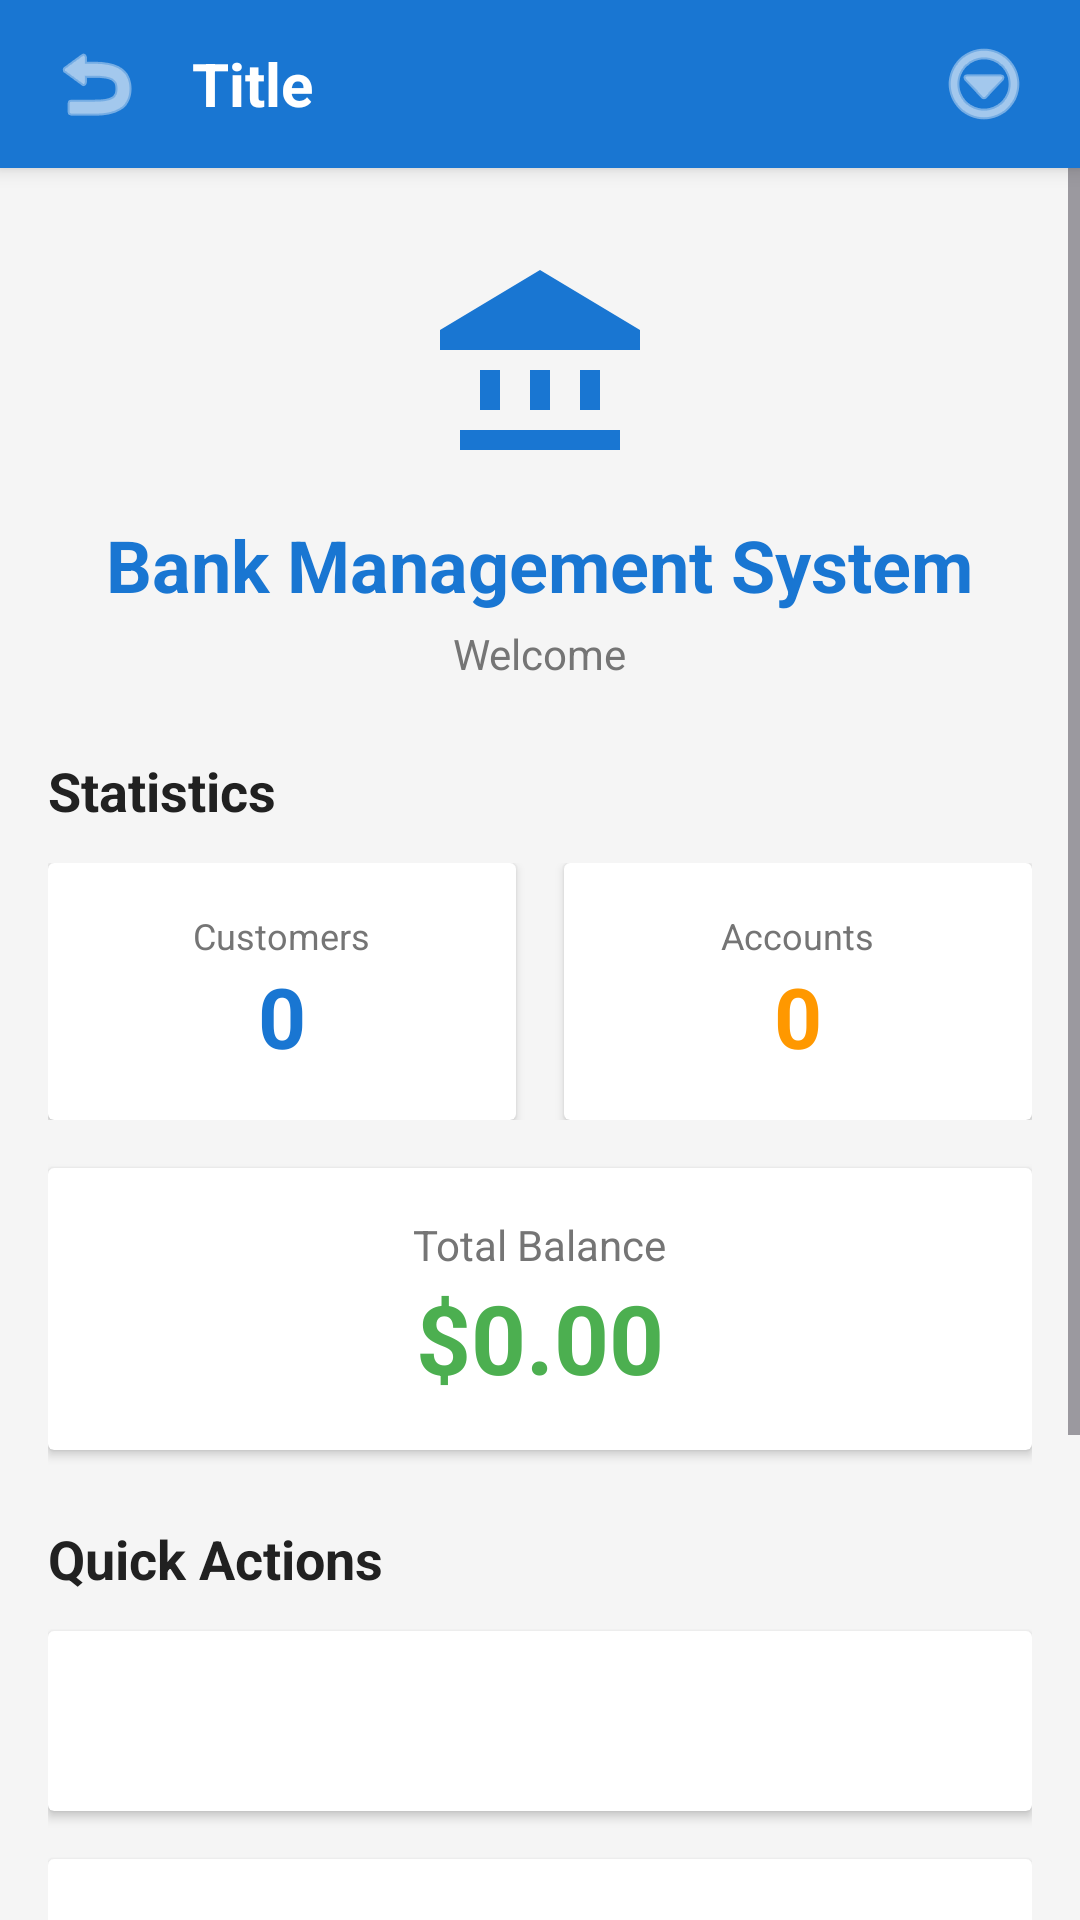

Write the Android layout XML for this screen, with the resource values it uses.
<!-- AndroidManifest.xml: application theme Theme._26937_midterm_bank -->
<!-- res/layout/activity_main.xml -->
<?xml version="1.0" encoding="utf-8"?>
<LinearLayout xmlns:android="http://schemas.android.com/apk/res/android"
    android:layout_width="match_parent"
    android:layout_height="match_parent"
    android:orientation="vertical"
    android:background="@color/background">

    <include layout="@layout/toolbar_layout"/>

    <ScrollView
        android:layout_width="match_parent"
        android:layout_height="match_parent"
        android:fillViewport="true">

    <LinearLayout
        android:layout_width="match_parent"
        android:layout_height="wrap_content"
        android:orientation="vertical"
        android:padding="16dp">

        <ImageView
            android:id="@+id/ivBankLogo"
            android:layout_width="80dp"
            android:layout_height="80dp"
            android:src="@drawable/ic_bank"
            android:layout_gravity="center_horizontal"
            android:layout_marginTop="8dp"
            android:layout_marginBottom="12dp"/>

        <TextView
            android:id="@+id/tvBankName"
            android:layout_width="wrap_content"
            android:layout_height="wrap_content"
            android:text="Bank Management System"
            android:textSize="24sp"
            android:textStyle="bold"
            android:textColor="@color/primary"
            android:layout_gravity="center_horizontal"
            android:layout_marginBottom="4dp"/>

        <TextView
            android:id="@+id/tvWelcome"
            android:layout_width="wrap_content"
            android:layout_height="wrap_content"
            android:text="Welcome"
            android:textSize="14sp"
            android:textColor="@color/text_secondary"
            android:layout_gravity="center_horizontal"
            android:layout_marginBottom="24dp"/>

        <TextView
            android:layout_width="wrap_content"
            android:layout_height="wrap_content"
            android:text="Statistics"
            android:textSize="18sp"
            android:textStyle="bold"
            android:textColor="@color/text_primary"
            android:layout_marginBottom="12dp"/>

        <LinearLayout
            android:layout_width="match_parent"
            android:layout_height="wrap_content"
            android:orientation="horizontal"
            android:layout_marginBottom="16dp">

            <androidx.cardview.widget.CardView
                android:layout_width="0dp"
                android:layout_height="wrap_content"
                android:layout_weight="1"
                android:layout_marginEnd="8dp"
                android:elevation="4dp"
                android:radius="12dp">

                <LinearLayout
                    android:layout_width="match_parent"
                    android:layout_height="wrap_content"
                    android:orientation="vertical"
                    android:padding="16dp"
                    android:gravity="center">

                    <TextView
                        android:layout_width="wrap_content"
                        android:layout_height="wrap_content"
                        android:text="Customers"
                        android:textSize="12sp"
                        android:textColor="@color/text_secondary"/>

                    <TextView
                        android:id="@+id/tvTotalCustomers"
                        android:layout_width="wrap_content"
                        android:layout_height="wrap_content"
                        android:text="0"
                        android:textSize="28sp"
                        android:textStyle="bold"
                        android:textColor="@color/primary"/>
                </LinearLayout>
            </androidx.cardview.widget.CardView>

            <androidx.cardview.widget.CardView
                android:layout_width="0dp"
                android:layout_height="wrap_content"
                android:layout_weight="1"
                android:layout_marginStart="8dp"
                android:elevation="4dp"
                android:radius="12dp">

                <LinearLayout
                    android:layout_width="match_parent"
                    android:layout_height="wrap_content"
                    android:orientation="vertical"
                    android:padding="16dp"
                    android:gravity="center">

                    <TextView
                        android:layout_width="wrap_content"
                        android:layout_height="wrap_content"
                        android:text="Accounts"
                        android:textSize="12sp"
                        android:textColor="@color/text_secondary"/>

                    <TextView
                        android:id="@+id/tvTotalAccounts"
                        android:layout_width="wrap_content"
                        android:layout_height="wrap_content"
                        android:text="0"
                        android:textSize="28sp"
                        android:textStyle="bold"
                        android:textColor="@color/accent"/>
                </LinearLayout>
            </androidx.cardview.widget.CardView>
        </LinearLayout>

        <androidx.cardview.widget.CardView
            android:layout_width="match_parent"
            android:layout_height="wrap_content"
            android:layout_marginBottom="24dp"
            android:elevation="4dp"
            android:radius="12dp">

            <LinearLayout
                android:layout_width="match_parent"
                android:layout_height="wrap_content"
                android:orientation="vertical"
                android:padding="16dp"
                android:gravity="center">

                <TextView
                    android:layout_width="wrap_content"
                    android:layout_height="wrap_content"
                    android:text="Total Balance"
                    android:textSize="14sp"
                    android:textColor="@color/text_secondary"/>

                <TextView
                    android:id="@+id/tvTotalBalance"
                    android:layout_width="wrap_content"
                    android:layout_height="wrap_content"
                    android:text="$0.00"
                    android:textSize="32sp"
                    android:textStyle="bold"
                    android:textColor="@color/success"/>
            </LinearLayout>
        </androidx.cardview.widget.CardView>

        <TextView
            android:layout_width="wrap_content"
            android:layout_height="wrap_content"
            android:text="Quick Actions"
            android:textSize="18sp"
            android:textStyle="bold"
            android:textColor="@color/text_primary"
            android:layout_marginBottom="12dp"/>

        <androidx.cardview.widget.CardView
            android:layout_width="match_parent"
            android:layout_height="wrap_content"
            android:layout_marginBottom="16dp"
            android:elevation="4dp"
            android:radius="12dp">

            <Button
                android:id="@+id/btnManageCustomers"
                android:layout_width="match_parent"
                android:layout_height="60dp"
                android:text="Manage Customers"
                android:textSize="16sp"
                android:textColor="@color/white"
                android:background="@drawable/button_background"
                android:textAllCaps="false"/>
        </androidx.cardview.widget.CardView>

        <androidx.cardview.widget.CardView
            android:layout_width="match_parent"
            android:layout_height="wrap_content"
            android:layout_marginBottom="16dp"
            android:elevation="4dp"
            android:radius="12dp">

            <Button
                android:id="@+id/btnManageAccounts"
                android:layout_width="match_parent"
                android:layout_height="60dp"
                android:text="Manage Accounts"
                android:textSize="16sp"
                android:textColor="@color/white"
                android:background="@drawable/button_background"
                android:textAllCaps="false"/>
        </androidx.cardview.widget.CardView>

        <androidx.cardview.widget.CardView
            android:layout_width="match_parent"
            android:layout_height="wrap_content"
            android:layout_marginBottom="16dp"
            android:elevation="4dp"
            android:radius="12dp">

            <Button
                android:id="@+id/btnManageTransactions"
                android:layout_width="match_parent"
                android:layout_height="60dp"
                android:text="Manage Transactions"
                android:textSize="16sp"
                android:textColor="@color/white"
                android:background="@drawable/button_background"
                android:textAllCaps="false"/>
        </androidx.cardview.widget.CardView>

        <androidx.cardview.widget.CardView
            android:layout_width="match_parent"
            android:layout_height="wrap_content"
            android:layout_marginBottom="16dp"
            android:elevation="4dp"
            android:radius="12dp">

            <Button
                android:id="@+id/btnSettings"
                android:layout_width="match_parent"
                android:layout_height="60dp"
                android:text="Settings"
                android:textSize="16sp"
                android:textColor="@color/white"
                android:background="@drawable/button_background"
                android:textAllCaps="false"/>
        </androidx.cardview.widget.CardView>

    </LinearLayout>
    </ScrollView>
</LinearLayout>
<!-- res/layout/toolbar_layout.xml (included above) -->
<?xml version="1.0" encoding="utf-8"?>
<LinearLayout xmlns:android="http://schemas.android.com/apk/res/android"
    android:layout_width="match_parent"
    android:layout_height="56dp"
    android:orientation="horizontal"
    android:background="@color/primary"
    android:gravity="center_vertical"
    android:paddingStart="8dp"
    android:paddingEnd="8dp"
    android:elevation="4dp">

    <ImageButton
        android:id="@+id/btnBack"
        android:layout_width="48dp"
        android:layout_height="48dp"
        android:background="?attr/selectableItemBackgroundBorderless"
        android:src="@android:drawable/ic_menu_revert"
        android:tint="@color/white"
        android:contentDescription="Back"/>

    <TextView
        android:id="@+id/tvToolbarTitle"
        android:layout_width="0dp"
        android:layout_height="wrap_content"
        android:layout_weight="1"
        android:text="Title"
        android:textSize="20sp"
        android:textStyle="bold"
        android:textColor="@color/white"
        android:paddingStart="8dp"
        android:paddingEnd="8dp"/>

    <ImageButton
        android:id="@+id/btnMenu"
        android:layout_width="48dp"
        android:layout_height="48dp"
        android:background="?attr/selectableItemBackgroundBorderless"
        android:src="@android:drawable/ic_menu_more"
        android:tint="@color/white"
        android:contentDescription="Menu"/>

</LinearLayout>
<!-- resources referenced by this layout -->
<resources>
  <color name="accent">#FF9800</color>
  <color name="background">#F5F5F5</color>
  <color name="primary">#1976D2</color>
  <color name="success">#4CAF50</color>
  <color name="text_primary">#212121</color>
  <color name="text_secondary">#757575</color>
  <color name="white">#FFFFFFFF</color>
  <!-- drawable ic_bank (drawable) -->
  <?xml version="1.0" encoding="utf-8"?>
  <vector xmlns:android="http://schemas.android.com/apk/res/android"
      android:width="120dp"
      android:height="120dp"
      android:viewportWidth="24"
      android:viewportHeight="24">
      <path
          android:fillColor="@color/primary"
          android:pathData="M12,3L2,9v2h20V9L12,3zM4,21h16v-2H4V21zM6,13h2v4H6V13zM11,13h2v4h-2V13zM16,13h2v4h-2V13z"/>
  </vector>
  <style name="Theme._26937_midterm_bank" parent="Base.Theme._26937_midterm_bank" />
  <style name="Base.Theme._26937_midterm_bank" parent="Theme.Material3.DayNight.NoActionBar">
          <item name="colorPrimary">@color/primary</item>
          <item name="colorPrimaryDark">@color/primary_dark</item>
          <item name="colorAccent">@color/accent</item>
      </style>
  <color name="primary_dark">#1565C0</color>
</resources>
